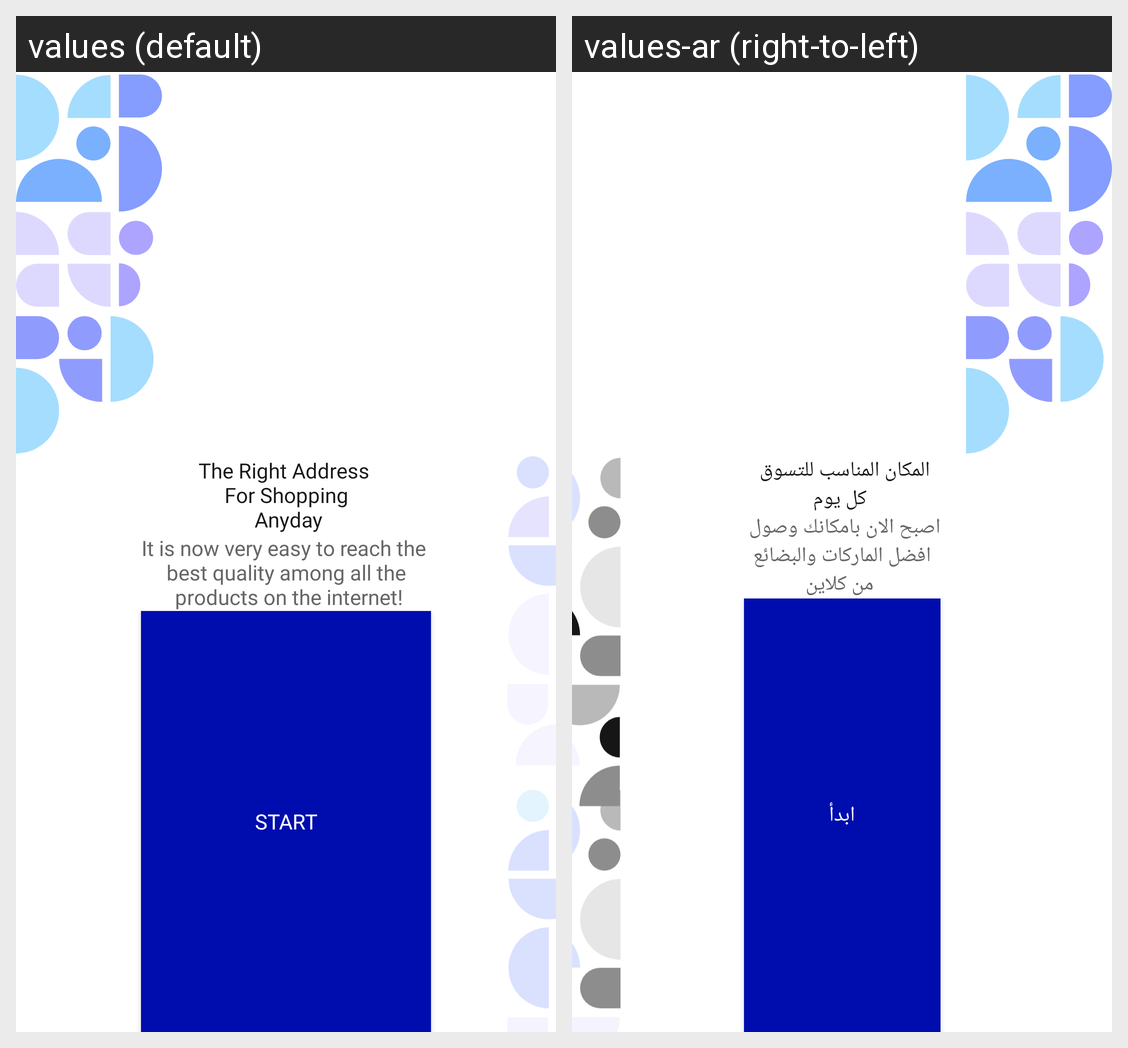

Here is an Android app screen in its default locale and in the app's own translations. Write out the translated-string differences for the strings that appear on this screen.
Android screen res/layout/fragment_first_screen.xml rendered under 2 locales, left to right: values (default), values-ar (right-to-left). Device: Nexus 5 (rendered at 1080×1920; each locale shown at half size, 540×960, under a caption strip naming it); theme Theme.Kleine.
Strings drawn on this screen, with the default value and each locale's value (text and hints the layout hard-codes, and strings that could not be matched under every locale, appear in the picture but are not listed):

g_the_right_address
  values: The Right Address 
       For Shopping 
       Anyday
  values-ar: المكان المناسب للتسوق 
       كل يوم

g_best_quality
  values: It is now very easy to reach the 
       best quality among all the 
       products on the internet!
  values-ar: اصبح الان بامكانك وصول 
       افضل الماركات والبضائع 
       من كلاين

g_start
  values: Start
  values-ar: ابدأ
